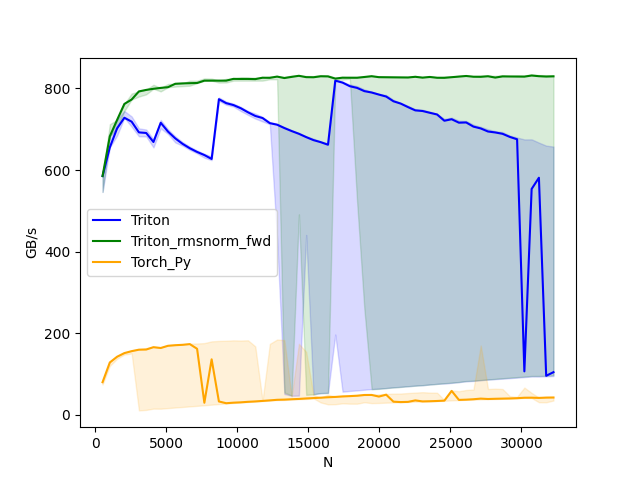

The data file committed next to this chart (first rows):
N, Triton, Triton_rmsnorm_fwd, Torch_Py
512, 585.1, 585.1, 79.53
1024, 655.4, 682.7, 128
1536, 702.2, 722.8, 142.1
2048, 728.2, 762, 151
2560, 718.6, 772.8, 155.7
3072, 692.3, 792.8, 159.3
3584, 690.9, 796.4, 159.7
4096, 668.7, 799.2, 165.5
4608, 715.8, 801.4, 163.5
5120, 694.2, 803.1, 168.9
5632, 677.5, 811.5, 170.3
6144, 664.2, 812.4, 171.3
6656, 653.3, 812.9, 173
7168, 644.3, 813.4, 161.5
7680, 636.7, 819.2, 29.19
8192, 627.1, 819.2, 135.7
8704, 773.7, 819.2, 32.39
9216, 764, 819.2, 28.03
9728, 759.3, 823.5, 29.39
10240, 751.6, 823.3, 30.22
10752, 741.5, 823.4, 31.51
11264, 732.6, 822.9, 32.46
11776, 727.5, 826.4, 33.68
12288, 714.9, 826.1, 35.01
12800, 711.1, 829.1, 36.43
13312, 702.9, 825.6, 36.89
13824, 695.5, 828.4, 37.79
14336, 688.8, 831.1, 38.56
14848, 680.7, 827.8, 39.76
15360, 673.3, 827.5, 40.68
15872, 668.3, 829.9, 41.58
16384, 662, 829.6, 42.67
16896, 819.2, 824.2, 43.49
17408, 814.4, 826.5, 44.64
17920, 805.5, 826.3, 45.49
18432, 801.4, 826.3, 46.47
18944, 793.5, 828.2, 48.22
19456, 790.1, 830.1, 48.35
19968, 785, 827.7, 44.38
20480, 780.2, 827.5, 49
20992, 768.6, 827.3, 31.81
21504, 762.9, 827.1, 30.87
22016, 754.3, 826.9, 31.35
22528, 746.3, 828.6, 34.96
23040, 744.7, 826.5, 32.5
23552, 740.3, 828.2, 32.93
24064, 736.2, 826.2, 33.53
24576, 720.8, 826.1, 34.39
25088, 724.6, 827.6, 58.31
25600, 716.1, 829.1, 36.18
26112, 716.6, 830.6, 36.79
26624, 706.4, 828.8, 37.81
27136, 702, 828.6, 39.37
27648, 694.5, 830, 38.41
28160, 692.1, 826.7, 38.94
28672, 688.8, 829.6, 39.36
29184, 681.2, 829.4, 39.73
29696, 675.4, 829.2, 40.39
30208, 106.2, 829, 41.5
30720, 553.5, 831.8, 41.62
... 3 more rows
